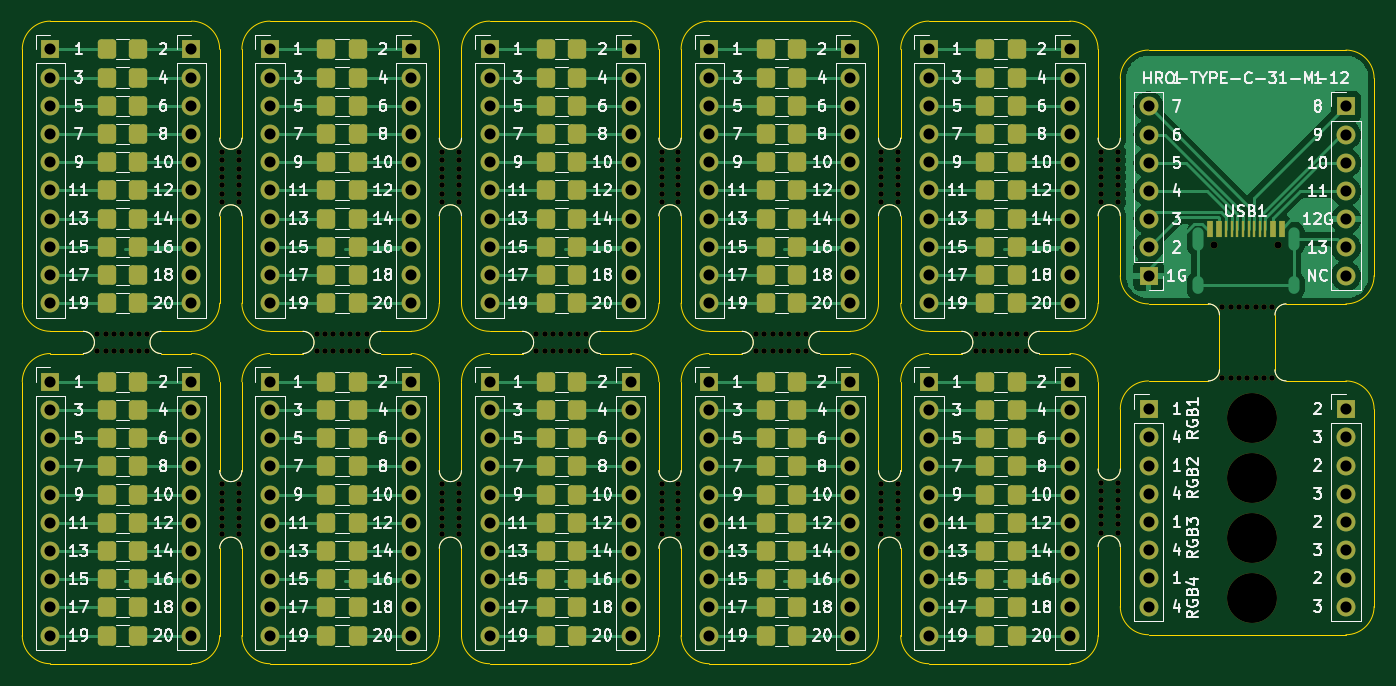
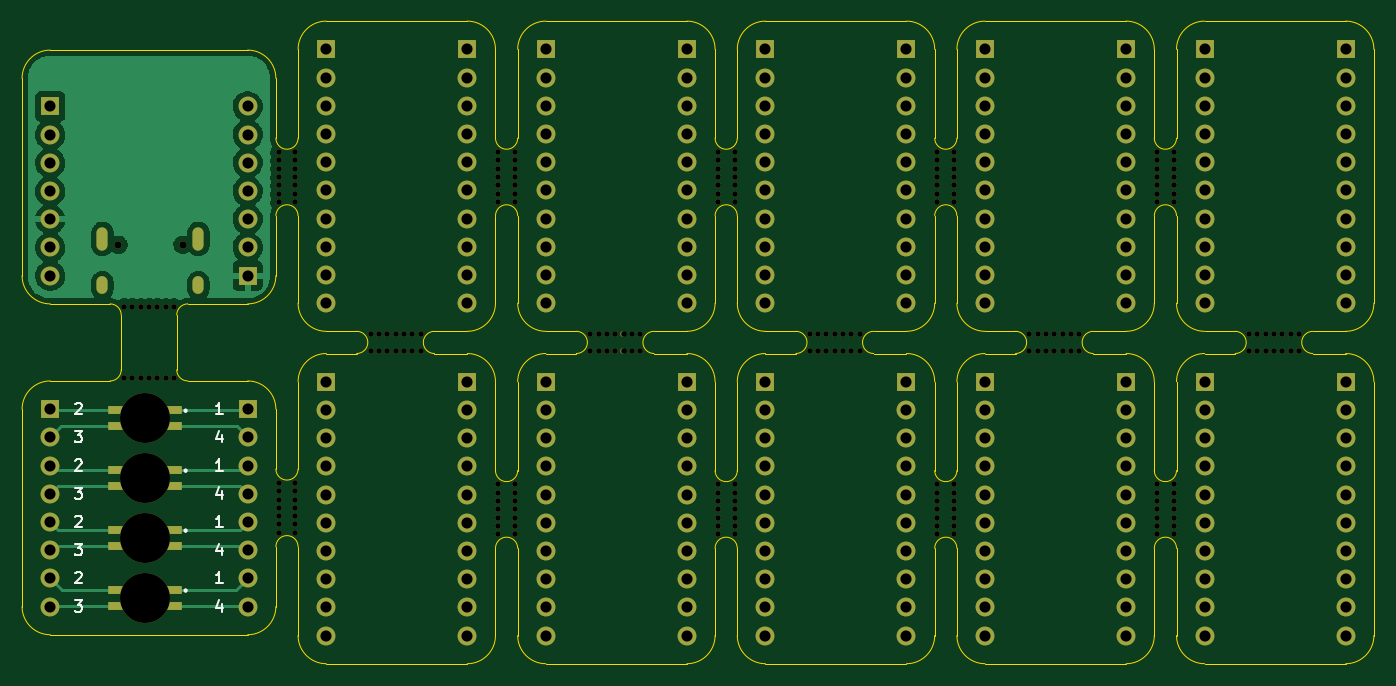
Circuit board: 11 layer files. Board 121.8 x 57.9 mm.
- bottom_copper: Panel_Design_1-B_Cu.gbr (64628 bytes)
- bottom_mask: Panel_Design_1-B_Mask.gbr (13833 bytes)
- paste: Panel_Design_1-B_Paste.gbr (970 bytes)
- bottom_silk: Panel_Design_1-B_Silkscreen.gbr (6518 bytes)
- outline: Panel_Design_1-Edge_Cuts.gbr (10588 bytes)
- top_copper: Panel_Design_1-F_Cu.gbr (70732 bytes)
- top_mask: Panel_Design_1-F_Mask.gbr (21017 bytes)
- paste: Panel_Design_1-F_Paste.gbr (8143 bytes)
- top_silk: Panel_Design_1-F_Silkscreen.gbr (136839 bytes)
- drill: Panel_Design_1-NPTH.drl (3288 bytes)
- drill: Panel_Design_1-PTH.drl (3449 bytes)

=== bottom_copper: Panel_Design_1-B_Cu.gbr (64628 bytes, source omitted) ===
=== bottom_mask: Panel_Design_1-B_Mask.gbr (13833 bytes, source omitted) ===
=== paste: Panel_Design_1-B_Paste.gbr ===
%TF.GenerationSoftware,KiCad,Pcbnew,(6.0.2)*%
%TF.CreationDate,2022-03-22T07:25:02-04:00*%
%TF.ProjectId,Panel_Design_1,50616e65-6c5f-4446-9573-69676e5f312e,rev?*%
%TF.SameCoordinates,Original*%
%TF.FileFunction,Paste,Bot*%
%TF.FilePolarity,Positive*%
%FSLAX46Y46*%
G04 Gerber Fmt 4.6, Leading zero omitted, Abs format (unit mm)*
G04 Created by KiCad (PCBNEW (6.0.2)) date 2022-03-22 07:25:02*
%MOMM*%
%LPD*%
G01*
G04 APERTURE LIST*
%ADD10R,1.400000X0.800000*%
G04 APERTURE END LIST*
D10*
%TO.C,RGB3*%
X130980001Y-66705001D03*
X136180001Y-66705001D03*
X136180001Y-68155001D03*
X130980001Y-68155001D03*
%TD*%
%TO.C,RGB4*%
X130980001Y-72105001D03*
X136180001Y-72105001D03*
X136180001Y-73555001D03*
X130980001Y-73555001D03*
%TD*%
%TO.C,RGB1*%
X130980001Y-55905001D03*
X136180001Y-55905001D03*
X136180001Y-57355001D03*
X130980001Y-57355001D03*
%TD*%
%TO.C,RGB2*%
X130980001Y-61305001D03*
X136180001Y-61305001D03*
X136180001Y-62755001D03*
X130980001Y-62755001D03*
%TD*%
M02*

=== bottom_silk: Panel_Design_1-B_Silkscreen.gbr ===
%TF.GenerationSoftware,KiCad,Pcbnew,(6.0.2)*%
%TF.CreationDate,2022-03-22T07:25:02-04:00*%
%TF.ProjectId,Panel_Design_1,50616e65-6c5f-4446-9573-69676e5f312e,rev?*%
%TF.SameCoordinates,Original*%
%TF.FileFunction,Legend,Bot*%
%TF.FilePolarity,Positive*%
%FSLAX46Y46*%
G04 Gerber Fmt 4.6, Leading zero omitted, Abs format (unit mm)*
G04 Created by KiCad (PCBNEW (6.0.2)) date 2022-03-22 07:25:02*
%MOMM*%
%LPD*%
G01*
G04 APERTURE LIST*
%ADD10C,0.150000*%
%ADD11C,0.100000*%
%ADD12C,0.200000*%
G04 APERTURE END LIST*
D10*
X139873334Y-62882381D02*
X139254286Y-62882381D01*
X139587620Y-63263334D01*
X139444762Y-63263334D01*
X139349524Y-63310953D01*
X139301905Y-63358572D01*
X139254286Y-63453810D01*
X139254286Y-63691905D01*
X139301905Y-63787143D01*
X139349524Y-63834762D01*
X139444762Y-63882381D01*
X139730477Y-63882381D01*
X139825715Y-63834762D01*
X139873334Y-63787143D01*
X126554286Y-66422381D02*
X127125715Y-66422381D01*
X126840001Y-66422381D02*
X126840001Y-65422381D01*
X126935239Y-65565239D01*
X127030477Y-65660477D01*
X127125715Y-65708096D01*
X139873334Y-57802381D02*
X139254286Y-57802381D01*
X139587620Y-58183334D01*
X139444762Y-58183334D01*
X139349524Y-58230953D01*
X139301905Y-58278572D01*
X139254286Y-58373810D01*
X139254286Y-58611905D01*
X139301905Y-58707143D01*
X139349524Y-58754762D01*
X139444762Y-58802381D01*
X139730477Y-58802381D01*
X139825715Y-58754762D01*
X139873334Y-58707143D01*
X139825715Y-55357620D02*
X139778096Y-55310001D01*
X139682858Y-55262381D01*
X139444762Y-55262381D01*
X139349524Y-55310001D01*
X139301905Y-55357620D01*
X139254286Y-55452858D01*
X139254286Y-55548096D01*
X139301905Y-55690953D01*
X139873334Y-56262381D01*
X139254286Y-56262381D01*
X139873334Y-73042381D02*
X139254286Y-73042381D01*
X139587620Y-73423334D01*
X139444762Y-73423334D01*
X139349524Y-73470953D01*
X139301905Y-73518572D01*
X139254286Y-73613810D01*
X139254286Y-73851905D01*
X139301905Y-73947143D01*
X139349524Y-73994762D01*
X139444762Y-74042381D01*
X139730477Y-74042381D01*
X139825715Y-73994762D01*
X139873334Y-73947143D01*
X126554286Y-71502381D02*
X127125715Y-71502381D01*
X126840001Y-71502381D02*
X126840001Y-70502381D01*
X126935239Y-70645239D01*
X127030477Y-70740477D01*
X127125715Y-70788096D01*
X126649524Y-58135715D02*
X126649524Y-58802381D01*
X126887620Y-57754762D02*
X127125715Y-58469048D01*
X126506667Y-58469048D01*
X139825715Y-70597620D02*
X139778096Y-70550001D01*
X139682858Y-70502381D01*
X139444762Y-70502381D01*
X139349524Y-70550001D01*
X139301905Y-70597620D01*
X139254286Y-70692858D01*
X139254286Y-70788096D01*
X139301905Y-70930953D01*
X139873334Y-71502381D01*
X139254286Y-71502381D01*
X139825715Y-60437620D02*
X139778096Y-60390001D01*
X139682858Y-60342381D01*
X139444762Y-60342381D01*
X139349524Y-60390001D01*
X139301905Y-60437620D01*
X139254286Y-60532858D01*
X139254286Y-60628096D01*
X139301905Y-60770953D01*
X139873334Y-61342381D01*
X139254286Y-61342381D01*
X126554286Y-61342381D02*
X127125715Y-61342381D01*
X126840001Y-61342381D02*
X126840001Y-60342381D01*
X126935239Y-60485239D01*
X127030477Y-60580477D01*
X127125715Y-60628096D01*
X126649524Y-68295715D02*
X126649524Y-68962381D01*
X126887620Y-67914762D02*
X127125715Y-68629048D01*
X126506667Y-68629048D01*
X126554286Y-56262381D02*
X127125715Y-56262381D01*
X126840001Y-56262381D02*
X126840001Y-55262381D01*
X126935239Y-55405239D01*
X127030477Y-55500477D01*
X127125715Y-55548096D01*
X126649524Y-63215715D02*
X126649524Y-63882381D01*
X126887620Y-62834762D02*
X127125715Y-63549048D01*
X126506667Y-63549048D01*
X139873334Y-67962381D02*
X139254286Y-67962381D01*
X139587620Y-68343334D01*
X139444762Y-68343334D01*
X139349524Y-68390953D01*
X139301905Y-68438572D01*
X139254286Y-68533810D01*
X139254286Y-68771905D01*
X139301905Y-68867143D01*
X139349524Y-68914762D01*
X139444762Y-68962381D01*
X139730477Y-68962381D01*
X139825715Y-68914762D01*
X139873334Y-68867143D01*
X139825715Y-65517620D02*
X139778096Y-65470001D01*
X139682858Y-65422381D01*
X139444762Y-65422381D01*
X139349524Y-65470001D01*
X139301905Y-65517620D01*
X139254286Y-65612858D01*
X139254286Y-65708096D01*
X139301905Y-65850953D01*
X139873334Y-66422381D01*
X139254286Y-66422381D01*
X126649524Y-73375715D02*
X126649524Y-74042381D01*
X126887620Y-72994762D02*
X127125715Y-73709048D01*
X126506667Y-73709048D01*
D11*
%TO.C,RGB3*%
X135180001Y-66030001D02*
X135180001Y-66705001D01*
X135180001Y-68830001D02*
X134680001Y-68830001D01*
X131980001Y-68830001D02*
X131980001Y-68155001D01*
X131980001Y-66030001D02*
X131980001Y-66705001D01*
X134680001Y-66030001D02*
X135180001Y-66030001D01*
X132480001Y-68830001D02*
X131980001Y-68830001D01*
X135180001Y-68155001D02*
X135180001Y-68830001D01*
X132480001Y-66030001D02*
X131980001Y-66030001D01*
D12*
X129890001Y-66650001D02*
G75*
G03*
X129890001Y-66850001I0J-100000D01*
G01*
X129890001Y-66850001D02*
G75*
G03*
X129890001Y-66650001I0J100000D01*
G01*
D11*
%TO.C,RGB4*%
X132480001Y-71430001D02*
X131980001Y-71430001D01*
X135180001Y-71430001D02*
X135180001Y-72105001D01*
X134680001Y-71430001D02*
X135180001Y-71430001D01*
X135180001Y-73555001D02*
X135180001Y-74230001D01*
X131980001Y-74230001D02*
X131980001Y-73555001D01*
X131980001Y-71430001D02*
X131980001Y-72105001D01*
X135180001Y-74230001D02*
X134680001Y-74230001D01*
X132480001Y-74230001D02*
X131980001Y-74230001D01*
D12*
X129890001Y-72250001D02*
G75*
G03*
X129890001Y-72050001I0J100000D01*
G01*
X129890001Y-72050001D02*
G75*
G03*
X129890001Y-72250001I0J-100000D01*
G01*
D11*
%TO.C,RGB1*%
X135180001Y-55230001D02*
X135180001Y-55905001D01*
X132480001Y-55230001D02*
X131980001Y-55230001D01*
X135180001Y-58030001D02*
X134680001Y-58030001D01*
X134680001Y-55230001D02*
X135180001Y-55230001D01*
X131980001Y-58030001D02*
X131980001Y-57355001D01*
X132480001Y-58030001D02*
X131980001Y-58030001D01*
X131980001Y-55230001D02*
X131980001Y-55905001D01*
X135180001Y-57355001D02*
X135180001Y-58030001D01*
D12*
X129890001Y-56050001D02*
G75*
G03*
X129890001Y-55850001I0J100000D01*
G01*
X129890001Y-55850001D02*
G75*
G03*
X129890001Y-56050001I0J-100000D01*
G01*
D11*
%TO.C,RGB2*%
X132480001Y-60630001D02*
X131980001Y-60630001D01*
X135180001Y-62755001D02*
X135180001Y-63430001D01*
X131980001Y-63430001D02*
X131980001Y-62755001D01*
X131980001Y-60630001D02*
X131980001Y-61305001D01*
X135180001Y-63430001D02*
X134680001Y-63430001D01*
X132480001Y-63430001D02*
X131980001Y-63430001D01*
X135180001Y-60630001D02*
X135180001Y-61305001D01*
X134680001Y-60630001D02*
X135180001Y-60630001D01*
D12*
X129890001Y-61250001D02*
G75*
G03*
X129890001Y-61450001I0J-100000D01*
G01*
X129890001Y-61450001D02*
G75*
G03*
X129890001Y-61250001I0J100000D01*
G01*
%TD*%
M02*

=== outline: Panel_Design_1-Edge_Cuts.gbr (10588 bytes, source omitted) ===
=== top_copper: Panel_Design_1-F_Cu.gbr (70732 bytes, source omitted) ===
=== top_mask: Panel_Design_1-F_Mask.gbr (21017 bytes, source omitted) ===
=== paste: Panel_Design_1-F_Paste.gbr (8143 bytes, source omitted) ===
=== top_silk: Panel_Design_1-F_Silkscreen.gbr (136839 bytes, source omitted) ===
=== drill: Panel_Design_1-NPTH.drl ===
M48
INCH,TZ
T1C0.0197
T2C0.0256
T3C0.1772
%
G90
G05
T1
X11657Y-19311
X11657Y-19902
X11953Y-19311
X11953Y-19902
X12248Y-19311
X12248Y-19902
X12543Y-19311
X12543Y-19902
X12839Y-19311
X12839Y-19902
X13134Y-19311
X13134Y-19902
X13429Y-19311
X13429Y-19902
X16098Y-12854
X16098Y-13150
X16098Y-13445
X16098Y-13740
X16098Y-14035
X16098Y-14331
X16098Y-14626
X16098Y-24642
X16098Y-24937
X16098Y-25232
X16098Y-25528
X16098Y-25823
X16098Y-26118
X16098Y-26413
X16689Y-12854
X16689Y-13150
X16689Y-13445
X16689Y-13740
X16689Y-14035
X16689Y-14331
X16689Y-14626
X16689Y-24642
X16689Y-24937
X16689Y-25232
X16689Y-25528
X16689Y-25823
X16689Y-26118
X16689Y-26413
X19445Y-19311
X19445Y-19902
X19740Y-19311
X19740Y-19902
X20035Y-19311
X20035Y-19902
X20331Y-19311
X20331Y-19902
X20626Y-19311
X20626Y-19902
X20921Y-19311
X20921Y-19902
X21217Y-19311
X21217Y-19902
X23886Y-12854
X23886Y-13150
X23886Y-13445
X23886Y-13740
X23886Y-14035
X23886Y-14331
X23886Y-14626
X23886Y-24642
X23886Y-24937
X23886Y-25232
X23886Y-25528
X23886Y-25823
X23886Y-26118
X23886Y-26413
X24476Y-12854
X24476Y-13150
X24476Y-13445
X24476Y-13740
X24476Y-14035
X24476Y-14331
X24476Y-14626
X24476Y-24642
X24476Y-24937
X24476Y-25232
X24476Y-25528
X24476Y-25823
X24476Y-26118
X24476Y-26413
X27232Y-19311
X27232Y-19902
X27528Y-19311
X27528Y-19902
X27823Y-19311
X27823Y-19902
X28118Y-19311
X28118Y-19902
X28413Y-19311
X28413Y-19902
X28709Y-19311
X28709Y-19902
X29004Y-19311
X29004Y-19902
X31673Y-12854
X31673Y-13150
X31673Y-13445
X31673Y-13740
X31673Y-14035
X31673Y-14331
X31673Y-14626
X31673Y-24642
X31673Y-24937
X31673Y-25232
X31673Y-25528
X31673Y-25823
X31673Y-26118
X31673Y-26413
X32264Y-12854
X32264Y-13150
X32264Y-13445
X32264Y-13740
X32264Y-14035
X32264Y-14331
X32264Y-14626
X32264Y-24642
X32264Y-24937
X32264Y-25232
X32264Y-25528
X32264Y-25823
X32264Y-26118
X32264Y-26413
X35020Y-19311
X35020Y-19902
X35315Y-19311
X35315Y-19902
X35610Y-19311
X35610Y-19902
X35906Y-19311
X35906Y-19902
X36201Y-19311
X36201Y-19902
X36496Y-19311
X36496Y-19902
X36791Y-19311
X36791Y-19902
X39461Y-12854
X39461Y-13150
X39461Y-13445
X39461Y-13740
X39461Y-14035
X39461Y-14331
X39461Y-14626
X39461Y-24642
X39461Y-24937
X39461Y-25232
X39461Y-25528
X39461Y-25823
X39461Y-26118
X39461Y-26413
X40051Y-12854
X40051Y-13150
X40051Y-13445
X40051Y-13740
X40051Y-14035
X40051Y-14331
X40051Y-14626
X40051Y-24642
X40051Y-24937
X40051Y-25232
X40051Y-25528
X40051Y-25823
X40051Y-26118
X40051Y-26413
X42807Y-19311
X42807Y-19902
X43102Y-19311
X43102Y-19902
X43398Y-19311
X43398Y-19902
X43693Y-19311
X43693Y-19902
X43988Y-19311
X43988Y-19902
X44283Y-19311
X44283Y-19902
X44579Y-19311
X44579Y-19902
X47248Y-12854
X47248Y-13150
X47248Y-13445
X47248Y-13740
X47248Y-14035
X47248Y-14331
X47248Y-14626
X47248Y-24587
X47248Y-24882
X47248Y-25177
X47248Y-25472
X47248Y-25768
X47248Y-26063
X47248Y-26358
X47839Y-12854
X47839Y-13150
X47839Y-13445
X47839Y-13740
X47839Y-14035
X47839Y-14331
X47839Y-14626
X47839Y-24587
X47839Y-24882
X47839Y-25177
X47839Y-25472
X47839Y-25768
X47839Y-26063
X47839Y-26358
X51551Y-18339
X51551Y-20874
X51846Y-18339
X51846Y-20874
X52142Y-18339
X52142Y-20874
X52437Y-18339
X52437Y-20874
X52732Y-18339
X52732Y-20874
X53028Y-18339
X53028Y-20874
X53323Y-18339
X53323Y-20874
T2
X51248Y-16144
X53524Y-16144
T3
X52591Y-22295
X52591Y-24421
X52591Y-26547
X52591Y-28673
T0
M30

=== drill: Panel_Design_1-PTH.drl ===
M48
INCH,TZ
T1C0.0236
T2C0.0394
%
G90
G05
T2
X10000Y-9213
X10000Y-10213
X10000Y-11213
X10000Y-12213
X10000Y-13213
X10000Y-14213
X10000Y-15213
X10000Y-16213
X10000Y-17213
X10000Y-18213
X10000Y-21000
X10000Y-22000
X10000Y-23000
X10000Y-24000
X10000Y-25000
X10000Y-26000
X10000Y-27000
X10000Y-28000
X10000Y-29000
X10000Y-30000
X15000Y-9213
X15000Y-10213
X15000Y-11213
X15000Y-12213
X15000Y-13213
X15000Y-14213
X15000Y-15213
X15000Y-16213
X15000Y-17213
X15000Y-18213
X15000Y-21000
X15000Y-22000
X15000Y-23000
X15000Y-24000
X15000Y-25000
X15000Y-26000
X15000Y-27000
X15000Y-28000
X15000Y-29000
X15000Y-30000
X17787Y-9213
X17787Y-10213
X17787Y-11213
X17787Y-12213
X17787Y-13213
X17787Y-14213
X17787Y-15213
X17787Y-16213
X17787Y-17213
X17787Y-18213
X17787Y-21000
X17787Y-22000
X17787Y-23000
X17787Y-24000
X17787Y-25000
X17787Y-26000
X17787Y-27000
X17787Y-28000
X17787Y-29000
X17787Y-30000
X22787Y-9213
X22787Y-10213
X22787Y-11213
X22787Y-12213
X22787Y-13213
X22787Y-14213
X22787Y-15213
X22787Y-16213
X22787Y-17213
X22787Y-18213
X22787Y-21000
X22787Y-22000
X22787Y-23000
X22787Y-24000
X22787Y-25000
X22787Y-26000
X22787Y-27000
X22787Y-28000
X22787Y-29000
X22787Y-30000
X25575Y-9213
X25575Y-10213
X25575Y-11213
X25575Y-12213
X25575Y-13213
X25575Y-14213
X25575Y-15213
X25575Y-16213
X25575Y-17213
X25575Y-18213
X25575Y-21000
X25575Y-22000
X25575Y-23000
X25575Y-24000
X25575Y-25000
X25575Y-26000
X25575Y-27000
X25575Y-28000
X25575Y-29000
X25575Y-30000
X30575Y-9213
X30575Y-10213
X30575Y-11213
X30575Y-12213
X30575Y-13213
X30575Y-14213
X30575Y-15213
X30575Y-16213
X30575Y-17213
X30575Y-18213
X30575Y-21000
X30575Y-22000
X30575Y-23000
X30575Y-24000
X30575Y-25000
X30575Y-26000
X30575Y-27000
X30575Y-28000
X30575Y-29000
X30575Y-30000
X33362Y-9213
X33362Y-10213
X33362Y-11213
X33362Y-12213
X33362Y-13213
X33362Y-14213
X33362Y-15213
X33362Y-16213
X33362Y-17213
X33362Y-18213
X33362Y-21000
X33362Y-22000
X33362Y-23000
X33362Y-24000
X33362Y-25000
X33362Y-26000
X33362Y-27000
X33362Y-28000
X33362Y-29000
X33362Y-30000
X38362Y-9213
X38362Y-10213
X38362Y-11213
X38362Y-12213
X38362Y-13213
X38362Y-14213
X38362Y-15213
X38362Y-16213
X38362Y-17213
X38362Y-18213
X38362Y-21000
X38362Y-22000
X38362Y-23000
X38362Y-24000
X38362Y-25000
X38362Y-26000
X38362Y-27000
X38362Y-28000
X38362Y-29000
X38362Y-30000
X41150Y-9213
X41150Y-10213
X41150Y-11213
X41150Y-12213
X41150Y-13213
X41150Y-14213
X41150Y-15213
X41150Y-16213
X41150Y-17213
X41150Y-18213
X41150Y-21000
X41150Y-22000
X41150Y-23000
X41150Y-24000
X41150Y-25000
X41150Y-26000
X41150Y-27000
X41150Y-28000
X41150Y-29000
X41150Y-30000
X46150Y-9213
X46150Y-10213
X46150Y-11213
X46150Y-12213
X46150Y-13213
X46150Y-14213
X46150Y-15213
X46150Y-16213
X46150Y-17213
X46150Y-18213
X46150Y-21000
X46150Y-22000
X46150Y-23000
X46150Y-24000
X46150Y-25000
X46150Y-26000
X46150Y-27000
X46150Y-28000
X46150Y-29000
X46150Y-30000
X48937Y-21972
X48937Y-22972
X48937Y-23972
X48937Y-24972
X48937Y-25972
X48937Y-26972
X48937Y-27972
X48937Y-28972
X48937Y-11240
X48937Y-12240
X48937Y-13240
X48937Y-14240
X48937Y-15240
X48937Y-16240
X48937Y-17240
X55937Y-21972
X55937Y-22972
X55937Y-23972
X55937Y-24972
X55937Y-25972
X55937Y-26972
X55937Y-27972
X55937Y-28972
X55937Y-11240
X55937Y-12240
X55937Y-13240
X55937Y-14240
X55937Y-15240
X55937Y-16240
X55937Y-17240
T1
G00X50685Y-15719
M15
G01X50685Y-16152
M16
G05
G00X50685Y-17463
M15
G01X50685Y-17699
M16
G05
G00X54087Y-15719
M15
G01X54087Y-16152
M16
G05
G00X54087Y-17463
M15
G01X54087Y-17699
M16
G05
T0
M30
